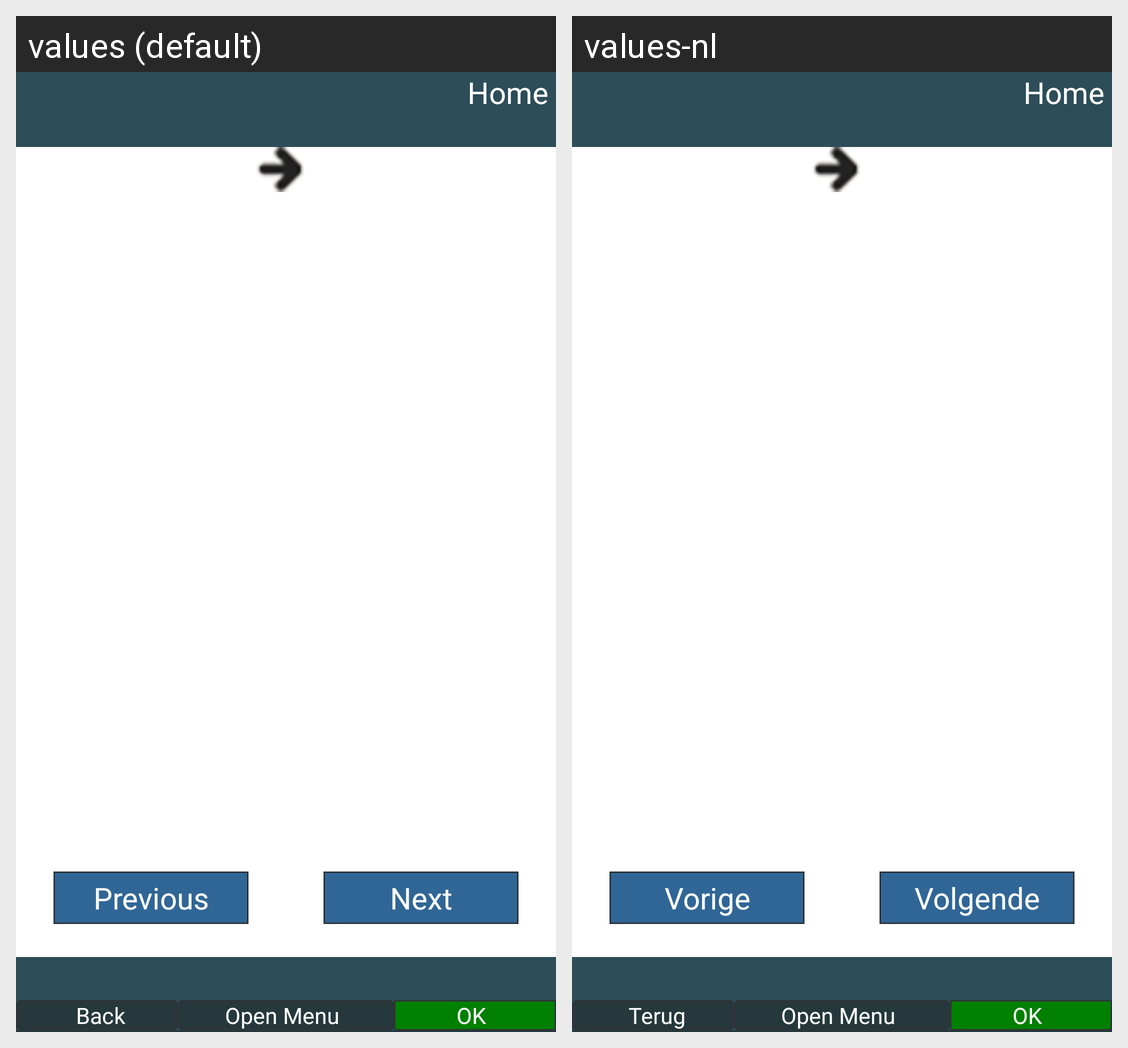

For this localized Android screen grid, give each drawn string resource with its value in every locale shown.
Android screen res/layout/activity_transport_result.xml rendered under 2 locales, left to right: values (default), values-nl. Device: Nexus 5 (rendered at 1080×1920; each locale shown at half size, 540×960, under a caption strip naming it); theme AppTheme.
Strings drawn on this screen, with the default value and each locale's value (text and hints the layout hard-codes, and strings that could not be matched under every locale, appear in the picture but are not listed):

transportation_result_next
  values: Next
  values-nl: Volgende

transportation_result_pref
  values: Previous
  values-nl: Vorige

header_button_home
  values: Home
  values-nl: Home

footer_button_back
  values: Back
  values-nl: Terug

footer_button_menu_open
  values: Open Menu
  values-nl: Open Menu

footer_button_ok
  values: OK
  values-nl: OK
